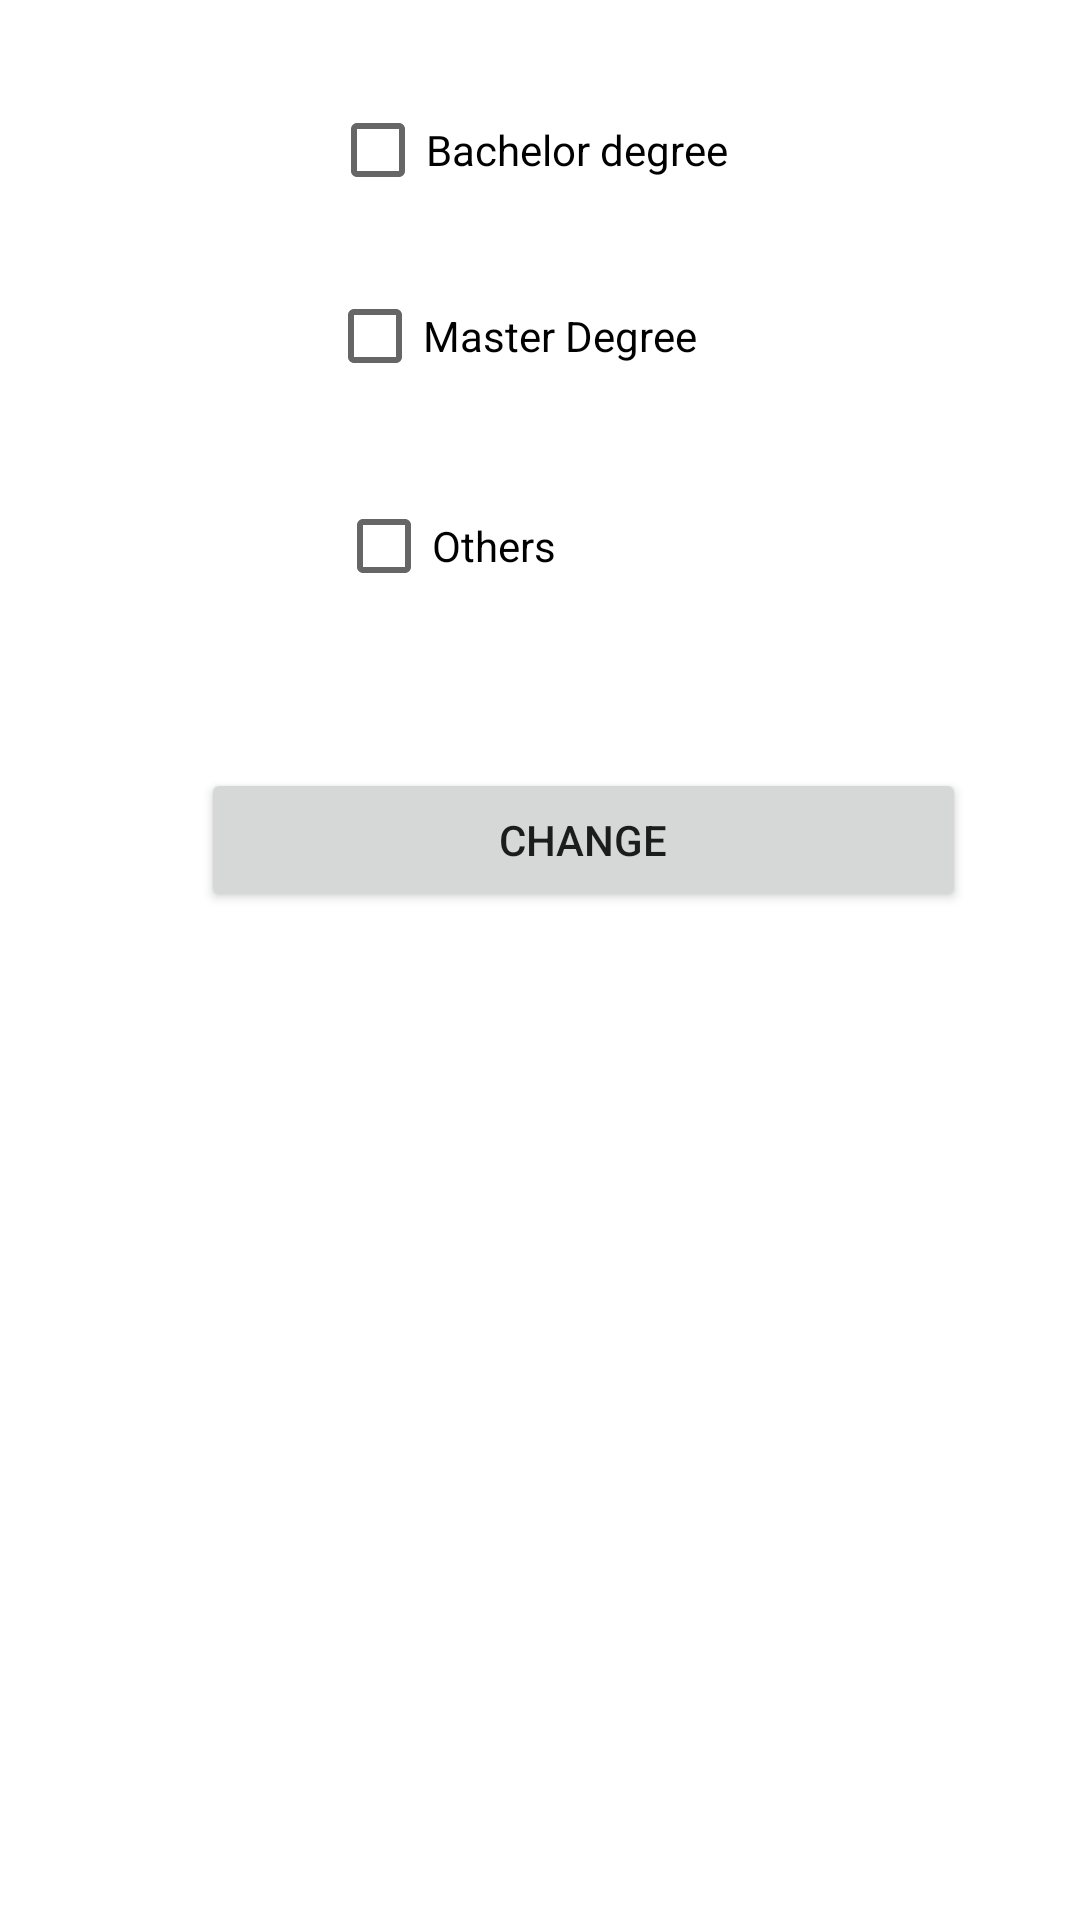

Reconstruct the res/layout file that produces this screen, plus the resources it refers to.
<!-- AndroidManifest.xml: application theme Theme.HRMS_MSIL -->
<!-- res/layout/bottom_sheet_qualification.xml -->
<?xml version="1.0" encoding="utf-8"?>
<RelativeLayout xmlns:android="http://schemas.android.com/apk/res/android"
    android:layout_width="match_parent"
    android:layout_height="match_parent">


    <CheckBox
        android:id="@+id/checkBox"
        android:layout_width="167dp"
        android:layout_height="wrap_content"
        android:layout_alignParentStart="true"
        android:layout_alignParentTop="true"
        android:layout_marginStart="110dp"
        android:layout_marginTop="26dp"
        android:text="Bachelor degree" />

    <CheckBox
        android:id="@+id/checkBox2"
        android:layout_width="167dp"
        android:layout_height="wrap_content"
        android:layout_alignParentStart="true"
        android:layout_alignParentTop="true"
        android:layout_marginStart="109dp"
        android:layout_marginTop="88dp"
        android:text="Master Degree" />

    <CheckBox
        android:id="@+id/checkBox3"
        android:layout_width="164dp"
        android:layout_height="wrap_content"
        android:layout_alignParentStart="true"
        android:layout_alignParentTop="true"
        android:layout_marginStart="112dp"
        android:layout_marginTop="158dp"
        android:text="Others" />

    <Button
        android:id="@+id/button2"
        android:layout_width="255dp"
        android:layout_height="wrap_content"
        android:layout_alignParentStart="true"
        android:layout_alignParentTop="true"
        android:layout_marginStart="67dp"
        android:layout_marginTop="256dp"
        android:text="Change" />
</RelativeLayout>
<!-- resources referenced by this layout -->
<resources>
  <style name="Theme.HRMS_MSIL" parent="Theme.MaterialComponents.DayNight.DarkActionBar">
          
          <item name="colorPrimary">@color/blue</item>
          <item name="colorPrimaryVariant">@color/purple_700</item>
          <item name="colorOnPrimary">@color/white</item>
          
          <item name="colorSecondary">@color/teal_200</item>
          <item name="colorSecondaryVariant">@color/teal_700</item>
          <item name="colorOnSecondary">@color/black</item>
          
          <item name="android:statusBarColor">@color/black</item>
          
      </style>
  <color name="blue">#2685c5</color>
  <color name="purple_700">#FF3700B3</color>
  <color name="white">#FFFFFFFF</color>
  <color name="teal_200">#FF03DAC5</color>
  <color name="teal_700">#FF018786</color>
  <color name="black">#FF000000</color>
</resources>
